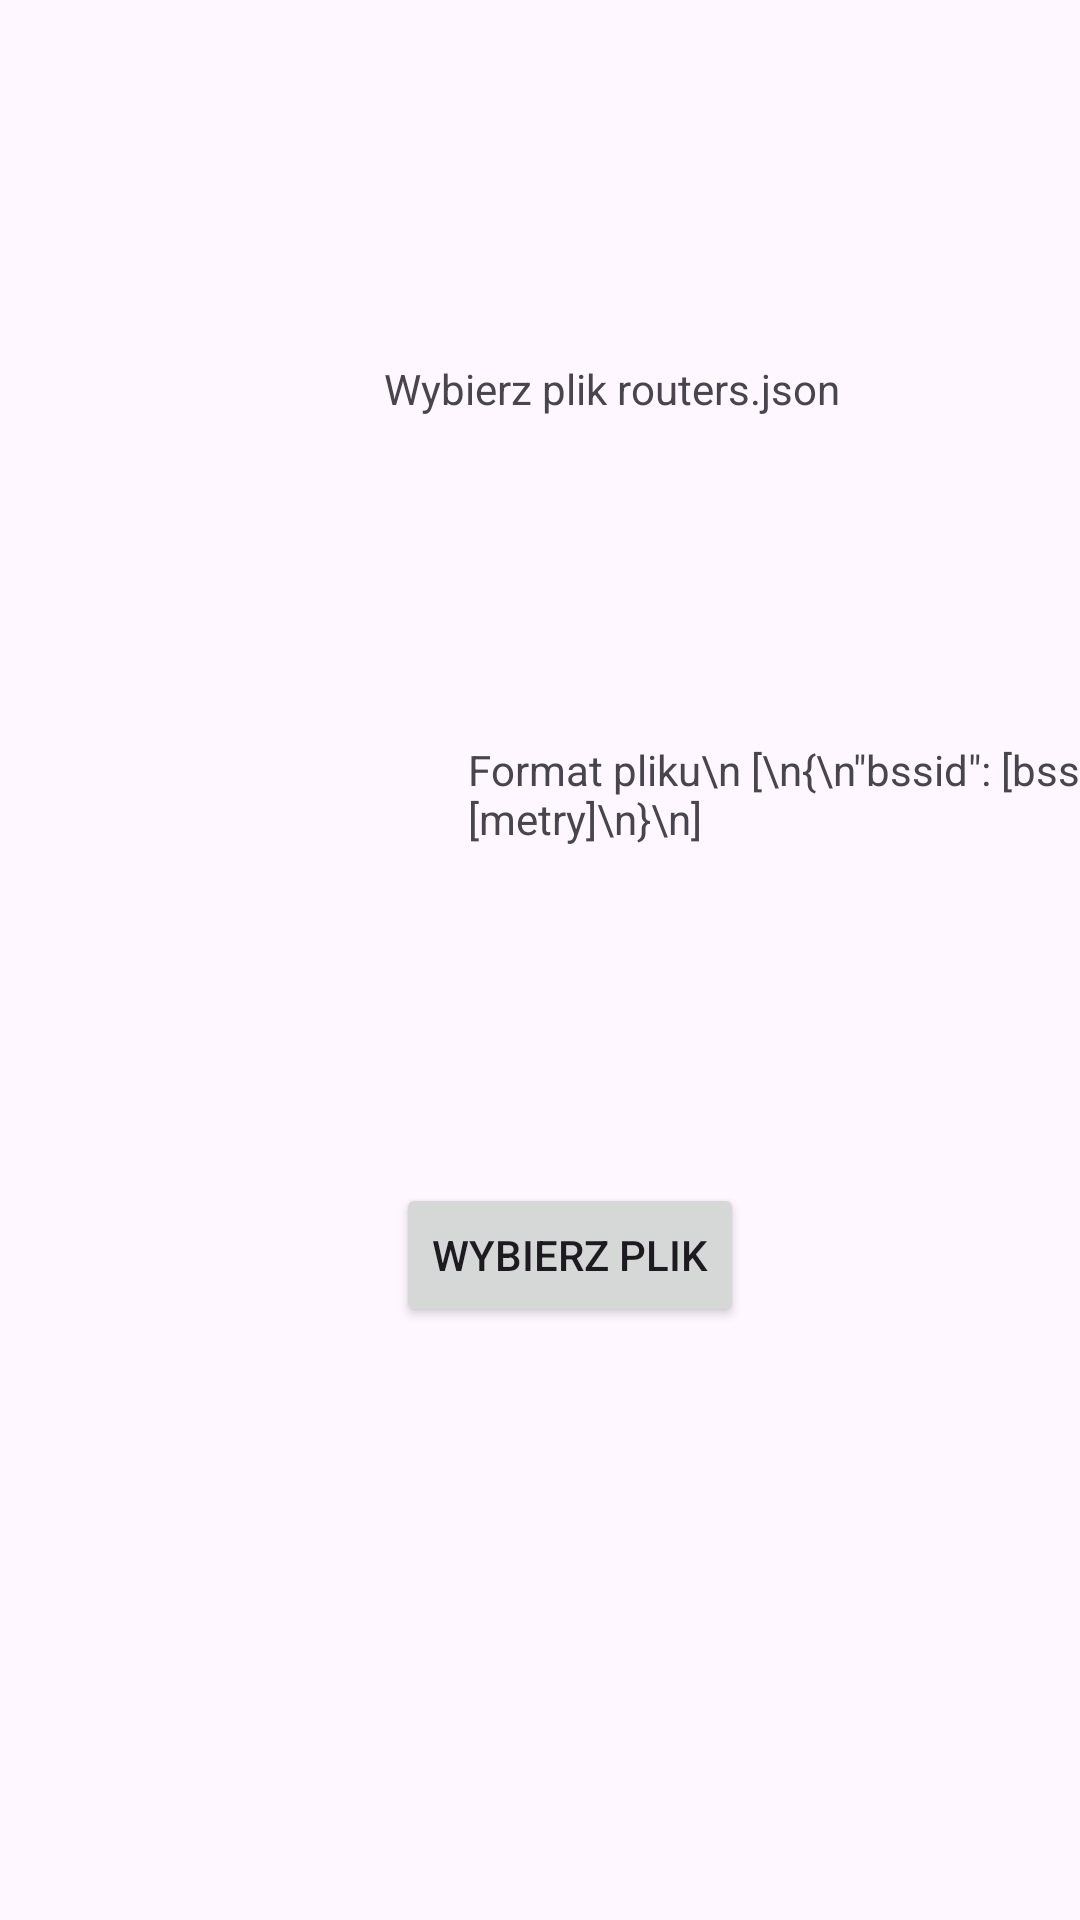

Android layout source for this screen:
<!-- AndroidManifest.xml: application theme Theme.WiFiRTT -->
<!-- res/layout/fragment_routers_file.xml -->
<?xml version="1.0" encoding="utf-8"?>
<androidx.constraintlayout.widget.ConstraintLayout xmlns:android="http://schemas.android.com/apk/res/android"
    xmlns:app="http://schemas.android.com/apk/res-auto"
    xmlns:tools="http://schemas.android.com/tools"
    android:id="@+id/frameLayout3"
    android:layout_width="match_parent"
    android:layout_height="match_parent"
    tools:context=".ui.RoutersFileFragment">

    <TextView
        android:id="@+id/routersFileTextView1"
        android:layout_width="wrap_content"
        android:layout_height="wrap_content"
        android:layout_marginStart="128dp"
        android:layout_marginTop="120dp"
        android:text="Wybierz plik routers.json"
        app:layout_constraintStart_toStartOf="parent"
        app:layout_constraintTop_toTopOf="parent" />

    <TextView
        android:id="@+id/routersFileTextView2"
        android:layout_width="wrap_content"
        android:layout_height="wrap_content"
        android:layout_marginStart="156dp"
        android:layout_marginTop="108dp"
        android:text="Format pliku\n [\n{\n&quot;bssid&quot;: [bssid], \n &quot;x&quot;: [metry], \n&quot;y&quot;:[metry]\n}\n]"
        app:layout_constraintStart_toStartOf="parent"
        app:layout_constraintTop_toBottomOf="@+id/routersFileTextView1" />

    <Button
        android:id="@+id/routersFileButton"
        android:layout_width="wrap_content"
        android:layout_height="wrap_content"
        android:layout_marginStart="132dp"
        android:layout_marginTop="112dp"
        android:text="WYBIERZ PLIK"
        app:layout_constraintStart_toStartOf="parent"
        app:layout_constraintTop_toBottomOf="@+id/routersFileTextView2" />
</androidx.constraintlayout.widget.ConstraintLayout>
<!-- resources referenced by this layout -->
<resources>
  <style name="Theme.WiFiRTT" parent="android:Theme.Material.Light.NoActionBar" />
</resources>
